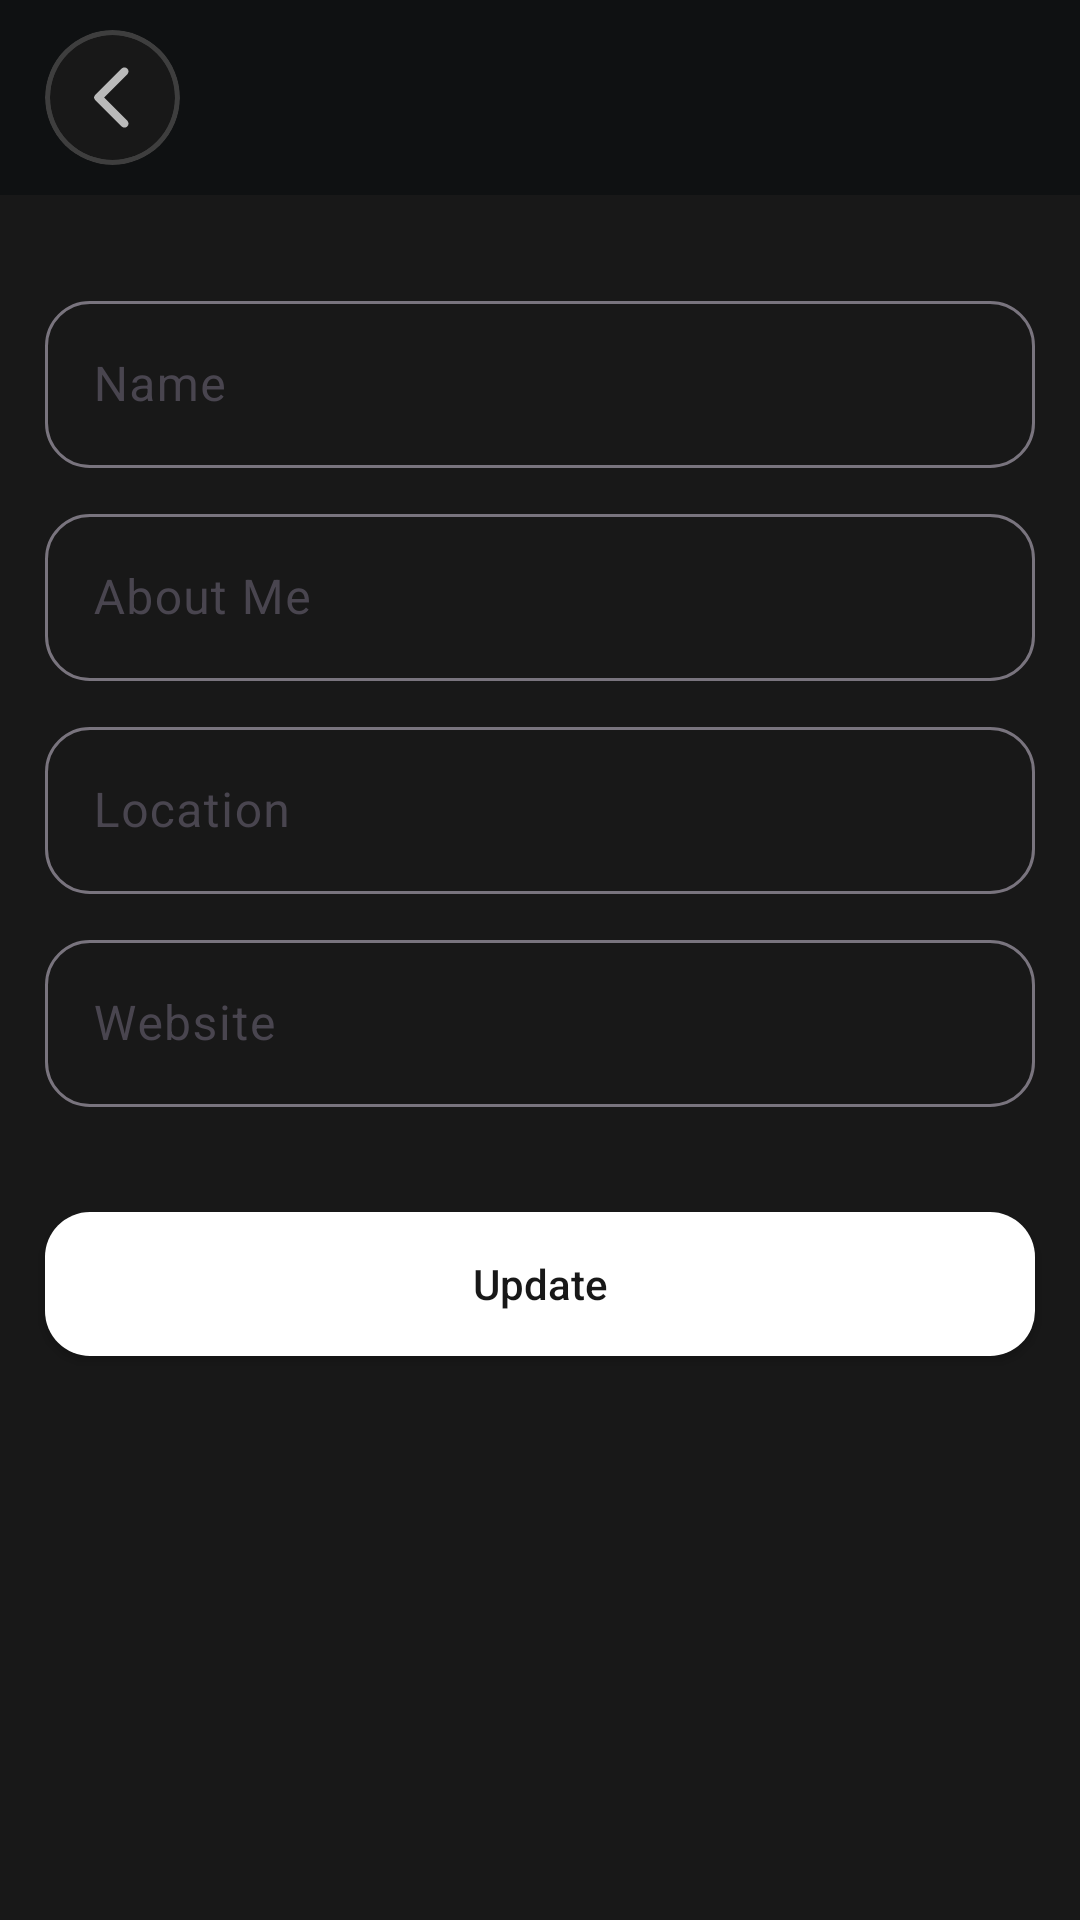

Produce the Android XML layout that renders to this screen, including the resource entries it uses.
<!-- AndroidManifest.xml: application theme Theme.Loop -->
<!-- res/layout/activity_profile_editing.xml -->
<?xml version="1.0" encoding="utf-8"?>
<LinearLayout xmlns:android="http://schemas.android.com/apk/res/android"
    xmlns:app="http://schemas.android.com/apk/res-auto"
    xmlns:tools="http://schemas.android.com/tools"
    android:id="@+id/main"
    android:layout_width="match_parent"
    android:layout_height="match_parent"
    android:orientation="vertical"
    android:background="@color/app_2background"
    tools:context=".ui.profile.self.ProfileEditing">

    <LinearLayout
        android:layout_width="match_parent"
        android:layout_height="wrap_content"
        android:background="@color/app_background"
        android:orientation="horizontal">

        <androidx.cardview.widget.CardView
            android:id="@+id/back"
            android:layout_width="45dp"
            android:layout_height="45dp"
            android:layout_marginHorizontal="15dp"
            android:layout_marginVertical="10dp"
            android:backgroundTint="#3E3E3E"
            app:cardCornerRadius="50dp"
            app:cardElevation="0dp">

            <androidx.cardview.widget.CardView
                android:layout_width="match_parent"
                android:layout_height="match_parent"
                android:layout_margin="1.5dp"
                android:backgroundTint="#181818"
                app:cardCornerRadius="50dp"
                app:cardElevation="0dp">

                <ImageView
                    android:layout_width="match_parent"
                    android:layout_height="match_parent"
                    android:layout_margin="8dp"
                    android:src="@drawable/ic_back" />

            </androidx.cardview.widget.CardView>

        </androidx.cardview.widget.CardView>

    </LinearLayout>


    <com.google.android.material.textfield.TextInputLayout
        android:id="@+id/tilName"
        android:layout_width="match_parent"
        android:layout_height="wrap_content"
        android:layout_marginHorizontal="15dp"
        android:layout_marginBottom="10dp"
        app:boxCornerRadiusBottomEnd="15dp"
        android:layout_marginTop="30dp"
        app:boxCornerRadiusBottomStart="15dp"
        app:boxCornerRadiusTopEnd="15dp"
        app:boxCornerRadiusTopStart="15dp">

        <com.google.android.material.textfield.TextInputEditText
            android:id="@+id/edName"
            android:layout_width="match_parent"
            android:layout_height="wrap_content"
            android:hint="Name"
            android:textColor="@color/white"
            android:inputType="textPersonName" />
    </com.google.android.material.textfield.TextInputLayout>


    <com.google.android.material.textfield.TextInputLayout
        android:id="@+id/tilAbout"
        android:layout_width="match_parent"
        android:layout_height="wrap_content"
        android:layout_marginHorizontal="15dp"
        android:layout_marginBottom="10dp"
        app:boxCornerRadiusBottomEnd="15dp"
        app:boxCornerRadiusBottomStart="15dp"
        app:boxCornerRadiusTopEnd="15dp"
        app:boxCornerRadiusTopStart="15dp">

        <com.google.android.material.textfield.TextInputEditText
            android:id="@+id/edAbout"
            android:layout_width="match_parent"
            android:layout_height="wrap_content"
            android:hint="About Me"
            android:textColor="@color/white"
            android:inputType="textMultiLine" />
    </com.google.android.material.textfield.TextInputLayout>

    <com.google.android.material.textfield.TextInputLayout
        android:id="@+id/tilLocation"
        android:layout_width="match_parent"
        android:layout_height="wrap_content"
        android:layout_marginHorizontal="15dp"
        android:layout_marginBottom="10dp"
        app:boxCornerRadiusBottomEnd="15dp"
        app:boxCornerRadiusBottomStart="15dp"
        app:boxCornerRadiusTopEnd="15dp"
        app:boxCornerRadiusTopStart="15dp">

        <com.google.android.material.textfield.TextInputEditText
            android:id="@+id/edLocation"
            android:layout_width="match_parent"
            android:layout_height="wrap_content"
            android:hint="Location"
            android:textColor="@color/white"
            android:inputType="textPostalAddress" />
    </com.google.android.material.textfield.TextInputLayout>


    <com.google.android.material.textfield.TextInputLayout
        android:id="@+id/tilWebsite"
        android:layout_width="match_parent"
        android:layout_height="wrap_content"
        android:layout_marginHorizontal="15dp"
        android:layout_marginBottom="10dp"
        app:boxCornerRadiusBottomEnd="15dp"
        app:boxCornerRadiusBottomStart="15dp"
        app:boxCornerRadiusTopEnd="15dp"
        app:boxCornerRadiusTopStart="15dp">

        <com.google.android.material.textfield.TextInputEditText
            android:id="@+id/edWebsite"
            android:layout_width="match_parent"
            android:layout_height="wrap_content"
            android:hint="Website"
            android:textColor="@color/white"
            android:inputType="textWebEditText" />
    </com.google.android.material.textfield.TextInputLayout>

    <androidx.appcompat.widget.AppCompatButton
        android:id="@+id/btnUpdate"
        android:layout_width="match_parent"
        android:layout_height="wrap_content"
        android:layout_marginHorizontal="15dp"
        android:layout_marginTop="25dp"
        android:layout_marginBottom="52dp"
        android:background="@drawable/button_shape"
        android:text="Update"
        android:textAllCaps="false"
        android:textColor="@color/app_2background" />


</LinearLayout>
<!-- resources referenced by this layout -->
<resources>
  <color name="app_2background">#181818</color>
  <color name="app_background">#0F1112</color>
  <color name="white">#FFFFFFFF</color>
  <!-- drawable button_shape (drawable) -->
  <?xml version="1.0" encoding="UTF-8"?>
  <shape xmlns:android="http://schemas.android.com/apk/res/android">
      <solid android:color="@color/white"/>
  
      <stroke android:width="0dp"
          android:color="#ff000000" />
  
      <padding android:left="1dp"
          android:top="1dp"
          android:right="1dp"
          android:bottom="1dp" />
  
      <corners android:radius="15dp" />
  </shape>
  <!-- drawable ic_back (drawable) -->
  <vector xmlns:android="http://schemas.android.com/apk/res/android" android:autoMirrored="true" android:height="24dp" android:tint="#BABABA" android:viewportHeight="24" android:viewportWidth="24" android:width="24dp">
        
      <path android:fillColor="@android:color/white" android:pathData="M16.62,2.99c-0.49,-0.49 -1.28,-0.49 -1.77,0L6.54,11.3c-0.39,0.39 -0.39,1.02 0,1.41l8.31,8.31c0.49,0.49 1.28,0.49 1.77,0s0.49,-1.28 0,-1.77L9.38,12l7.25,-7.25c0.48,-0.48 0.48,-1.28 -0.01,-1.76z"/>
      
  </vector>
  <style name="Theme.Loop" parent="Base.Theme.Loop" />
  <style name="Base.Theme.Loop" parent="Theme.Material3.Light.NoActionBar">
          
           <item name="colorPrimary">@color/app_color</item>
          <item name="android:statusBarColor">#0F1112</item>
          <item name="bottomSheetDialogTheme">@style/AppBottomSheetDialogTheme</item>
  
      </style>
  <color name="app_color">#FFD233</color>
  <style name="AppBottomSheetDialogTheme" parent="Theme.Design.BottomSheetDialog">
          <item name="bottomSheetStyle">@style/AppModalStyle</item>
  
      </style>
  <style name="AppModalStyle" parent="Widget.Design.BottomSheet.Modal">
          <item name="android:background">@drawable/popup_shape</item>
      </style>
  <!-- drawable popup_shape (drawable) -->
  <?xml version="1.0" encoding="UTF-8"?>
  <shape xmlns:android="http://schemas.android.com/apk/res/android">
      <solid android:color="@color/app_background"/>
  
      <stroke android:width="3dp"
          android:color="#FFFFFF" />
  
      <padding android:left="1dp"
          android:top="1dp"
          android:right="1dp"
          android:bottom="1dp" />
  
      <corners android:radius="15dp" />
  </shape>
</resources>
